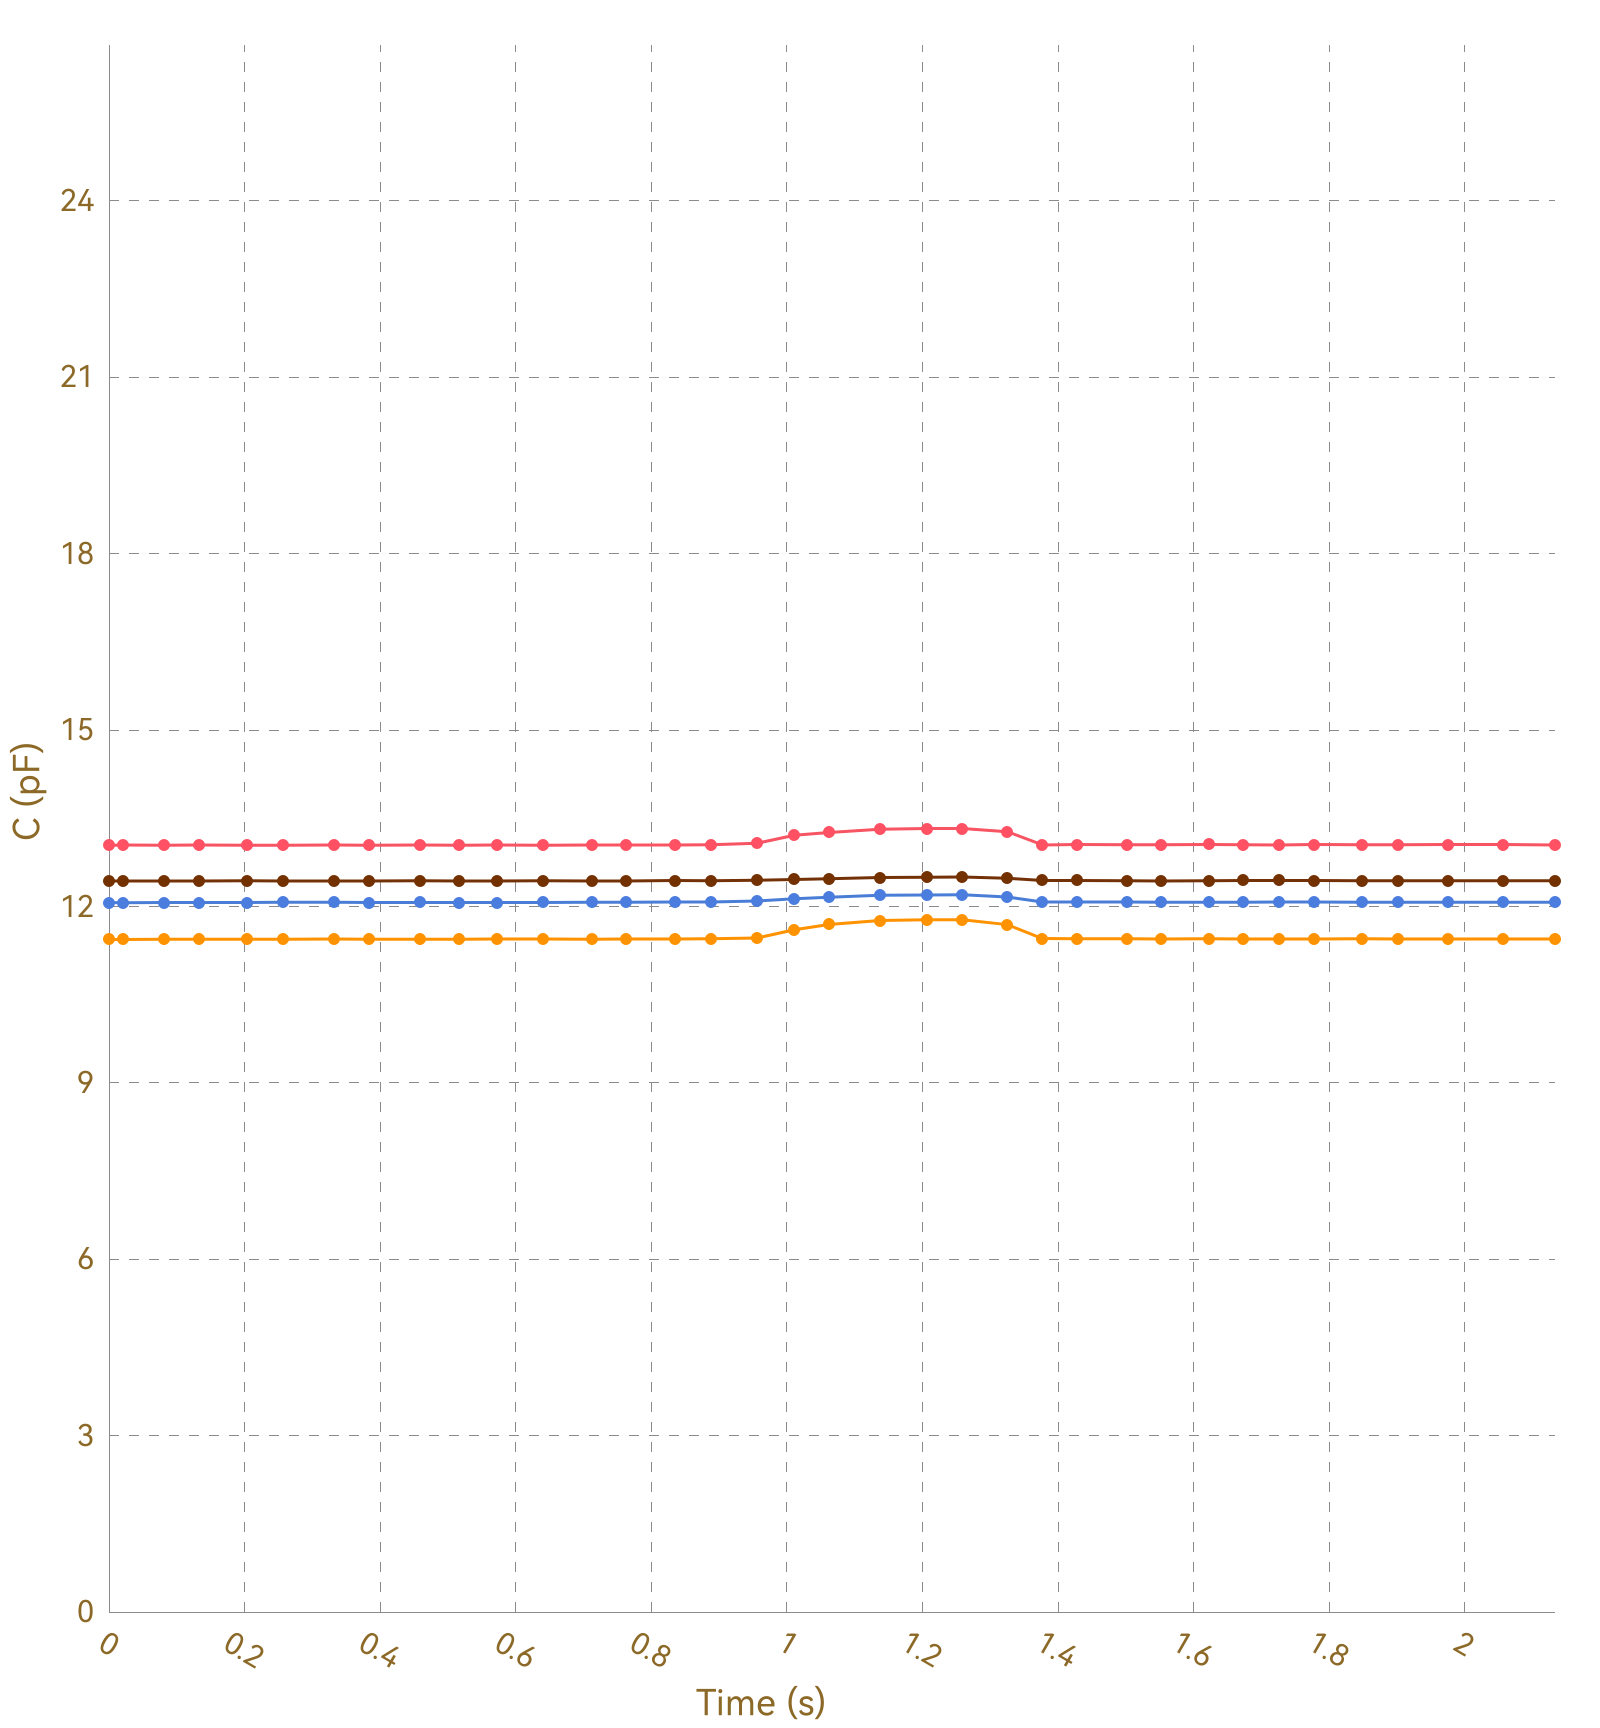

The data file committed next to this chart (first rows):
, Ch1, , Ch2, , Ch3, , Ch4, , Ch5, , Ch6, , Ch7, , Ch8, 
Time (s), C (pF), ΔC/C0 (%), C (pF), ΔC/C0 (%), C (pF), ΔC/C0 (%), C (pF), ΔC/C0 (%), C (pF), ΔC/C0 (%), C (pF), ΔC/C0 (%), C (pF), ΔC/C0 (%), C (pF), ΔC/C0 (%)
0.020, 13.04, 0.0000, 11.44, 0.0000, 12.06, 0.0000, 12.43, 0.0000, OL, OL, OL, OL, OL, OL, 0.0000, 0.0000
0.022, 13.04, 0.0000, 11.44, 0.0000, 12.07, 0.0000, 12.43, 0.0000, OL, OL, OL, OL, OL, OL, 0.0000, 0.0000
0.041, 13.04, 0.0000, 11.44, 0.0000, 12.07, 0.0000, 12.43, 0.0000, OL, OL, OL, OL, OL, OL, 0.0000, 0.0000
0.043, 13.04, 0.0000, 11.44, 0.0000, 12.07, 0.0000, 12.43, 0.0000, OL, OL, OL, OL, OL, OL, 0.0000, 0.0000
0.046, 13.04, 0.0000, 11.44, 0.0000, 12.06, 0.0000, 12.43, 0.0000, OL, OL, OL, OL, OL, OL, 0.0000, 0.0000
0.049, 13.04, 0.0000, 11.44, 0.0000, 12.07, 0.0000, 12.43, 0.0000, OL, OL, OL, OL, OL, OL, 0.0000, 0.0000
0.051, 13.04, 0.0000, 11.44, 0.0000, 12.07, 0.0000, 12.43, 0.0000, OL, OL, OL, OL, OL, OL, 0.0000, 0.0000
0.081, 13.05, 0.0000, 11.44, 0.0000, 12.06, 0.0000, 12.43, 0.0000, OL, OL, OL, OL, OL, OL, 0.0000, 0.0000
0.084, 13.04, 0.0000, 11.44, 0.0000, 12.07, 0.0000, 12.43, 0.0000, OL, OL, OL, OL, OL, OL, 0.0000, 0.0000
0.087, 13.04, 0.0000, 11.44, 0.0000, 12.06, 0.0000, 12.43, 0.0000, OL, OL, OL, OL, OL, OL, 0.0000, 0.0000
0.094, 13.04, 0.0000, 11.44, 0.0000, 12.06, 0.0000, 12.43, 0.0000, OL, OL, OL, OL, OL, OL, 0.0000, 0.0000
0.097, 13.04, 0.0000, 11.44, 0.0000, 12.07, 0.0000, 12.43, 0.0000, OL, OL, OL, OL, OL, OL, 0.0000, 0.0000
0.128, 13.04, 0.0000, 11.44, 0.0000, 12.06, 0.0000, 12.43, 0.0000, OL, OL, OL, OL, OL, OL, 0.0000, 0.0000
0.133, 13.04, 0.0000, 11.44, 0.0000, 12.07, 0.0000, 12.43, 0.0000, OL, OL, OL, OL, OL, OL, 0.0000, 0.0000
0.136, 13.05, 0.0000, 11.44, 0.0000, 12.06, 0.0000, 12.43, 0.0000, OL, OL, OL, OL, OL, OL, 0.0000, 0.0000
0.166, 13.04, 0.0000, 11.44, 0.0000, 12.07, 0.0000, 12.43, 0.0000, OL, OL, OL, OL, OL, OL, 0.0000, 0.0000
0.170, 13.04, 0.0000, 11.44, 0.0000, 12.07, 0.0000, 12.43, 0.0000, OL, OL, OL, OL, OL, OL, 0.0000, 0.0000
0.172, 13.04, 0.0000, 11.44, 0.0000, 12.06, 0.0000, 12.43, 0.0000, OL, OL, OL, OL, OL, OL, 0.0000, 0.0000
0.174, 13.04, 0.0000, 11.44, 0.0000, 12.07, 0.0000, 12.43, 0.0000, OL, OL, OL, OL, OL, OL, 0.0000, 0.0000
0.204, 13.05, 0.0000, 11.44, 0.0000, 12.07, 0.0000, 12.43, 0.0000, OL, OL, OL, OL, OL, OL, 0.0000, 0.0000
0.208, 13.04, 0.0000, 11.44, 0.0000, 12.06, 0.0000, 12.43, 0.0000, OL, OL, OL, OL, OL, OL, 0.0000, 0.0000
0.211, 13.04, 0.0000, 11.44, 0.0000, 12.07, 0.0000, 12.43, 0.0000, OL, OL, OL, OL, OL, OL, 0.0000, 0.0000
0.217, 13.04, 0.0000, 11.44, 0.0000, 12.07, 0.0000, 12.43, 0.0000, OL, OL, OL, OL, OL, OL, 0.0000, 0.0000
0.219, 13.04, 0.0000, 11.44, 0.0000, 12.07, 0.0000, 12.43, 0.0000, OL, OL, OL, OL, OL, OL, 0.0000, 0.0000
0.249, 13.04, 0.0000, 11.44, 0.0000, 12.06, 0.0000, 12.43, 0.0000, OL, OL, OL, OL, OL, OL, 0.0000, 0.0000
0.254, 13.05, 0.0000, 11.44, 0.0000, 12.07, 0.0000, 12.43, 0.0000, OL, OL, OL, OL, OL, OL, 0.0000, 0.0000
0.257, 13.04, 0.0000, 11.44, 0.0000, 12.07, 0.0000, 12.43, 0.0000, OL, OL, OL, OL, OL, OL, 0.0000, 0.0000
0.288, 13.04, 0.0000, 11.44, 0.0000, 12.07, 0.0000, 12.43, 0.0000, OL, OL, OL, OL, OL, OL, 0.0000, 0.0000
0.291, 13.04, 0.0000, 11.44, 0.0000, 12.07, 0.0000, 12.43, 0.0000, OL, OL, OL, OL, OL, OL, 0.0000, 0.0000
0.293, 13.04, 0.0000, 11.44, 0.0000, 12.07, 0.0000, 12.43, 0.0000, OL, OL, OL, OL, OL, OL, 0.0000, 0.0000
0.296, 13.05, 0.0000, 11.44, 0.0000, 12.06, 0.0000, 12.43, 0.0000, OL, OL, OL, OL, OL, OL, 0.0000, 0.0000
0.304, 13.04, 0.0000, 11.44, 0.0000, 12.07, 0.0000, 12.43, 0.0000, OL, OL, OL, OL, OL, OL, 0.0000, 0.0000
0.332, 13.04, 0.0000, 11.44, 0.0000, 12.07, 0.0000, 12.43, 0.0000, OL, OL, OL, OL, OL, OL, 0.0000, 0.0000
0.336, 13.04, 0.0000, 11.44, 0.0000, 12.07, 0.0000, 12.43, 0.0000, OL, OL, OL, OL, OL, OL, 0.0000, 0.0000
0.338, 13.05, 0.0000, 11.44, 0.0000, 12.07, 0.0000, 12.43, 0.0000, OL, OL, OL, OL, OL, OL, 0.0000, 0.0000
0.344, 13.04, 0.0000, 11.44, 0.0000, 12.07, 0.0000, 12.43, 0.0000, OL, OL, OL, OL, OL, OL, 0.0000, 0.0000
0.348, 13.04, 0.0000, 11.44, 0.0000, 12.07, 0.0000, 12.44, 0.0000, OL, OL, OL, OL, OL, OL, 0.0000, 0.0000
0.383, 13.05, 0.0000, 11.45, 0.0000, 12.07, 0.0000, 12.43, 0.0000, OL, OL, OL, OL, OL, OL, 0.0000, 0.0000
0.386, 13.04, 0.0000, 11.44, 0.0000, 12.07, 0.0000, 12.43, 0.0000, OL, OL, OL, OL, OL, OL, 0.0000, 0.0000
0.389, 13.04, 0.0000, 11.44, 0.0000, 12.07, 0.0000, 12.43, 0.0000, OL, OL, OL, OL, OL, OL, 0.0000, 0.0000
0.394, 13.05, 0.0000, 11.45, 0.0000, 12.07, 0.0000, 12.43, 0.0000, OL, OL, OL, OL, OL, OL, 0.0000, 0.0000
0.424, 13.04, 0.0000, 11.44, 0.0000, 12.07, 0.0000, 12.44, 0.0000, OL, OL, OL, OL, OL, OL, 0.0000, 0.0000
0.428, 13.04, 0.0000, 11.44, 0.0000, 12.07, 0.0000, 12.44, 0.0000, OL, OL, OL, OL, OL, OL, 0.0000, 0.0000
0.431, 13.04, 0.0000, 11.44, 0.0000, 12.07, 0.0000, 12.43, 0.0000, OL, OL, OL, OL, OL, OL, 0.0000, 0.0000
0.459, 13.04, 0.0000, 11.44, 0.0000, 12.07, 0.0000, 12.43, 0.0000, OL, OL, OL, OL, OL, OL, 0.0000, 0.0000
0.464, 13.05, 0.0000, 11.44, 0.0000, 12.07, 0.0000, 12.43, 0.0000, OL, OL, OL, OL, OL, OL, 0.0000, 0.0000
0.466, 13.05, 0.0000, 11.44, 0.0000, 12.07, 0.0000, 12.43, 0.0000, OL, OL, OL, OL, OL, OL, 0.0000, 0.0000
0.472, 13.04, 0.0000, 11.44, 0.0000, 12.07, 0.0000, 12.43, 0.0000, OL, OL, OL, OL, OL, OL, 0.0000, 0.0000
0.474, 13.04, 0.0000, 11.45, 0.0000, 12.07, 0.0000, 12.43, 0.0000, OL, OL, OL, OL, OL, OL, 0.0000, 0.0000
0.477, 13.05, 0.0000, 11.44, 0.0000, 12.07, 0.0000, 12.43, 0.0000, OL, OL, OL, OL, OL, OL, 0.0000, 0.0000
0.517, 13.04, 0.0000, 11.44, 0.0000, 12.07, 0.0000, 12.44, 0.0000, OL, OL, OL, OL, OL, OL, 0.0000, 0.0000
0.523, 13.05, 0.0000, 11.44, 0.0000, 12.07, 0.0000, 12.43, 0.0000, OL, OL, OL, OL, OL, OL, 0.0000, 0.0000
0.537, 13.04, 0.0000, 11.44, 0.0000, 12.07, 0.0000, 12.43, 0.0000, OL, OL, OL, OL, OL, OL, 0.0000, 0.0000
0.539, 13.04, 0.0000, 11.44, 0.0000, 12.07, 0.0000, 12.43, 0.0000, OL, OL, OL, OL, OL, OL, 0.0000, 0.0000
0.542, 13.05, 0.0000, 11.44, 0.0000, 12.07, 0.0000, 12.43, 0.0000, OL, OL, OL, OL, OL, OL, 0.0000, 0.0000
0.572, 13.04, 0.0000, 11.44, 0.0000, 12.07, 0.0000, 12.43, 0.0000, OL, OL, OL, OL, OL, OL, 0.0000, 0.0000
0.576, 13.04, 0.0000, 11.45, 0.0000, 12.07, 0.0000, 12.43, 0.0000, OL, OL, OL, OL, OL, OL, 0.0000, 0.0000
0.578, 13.04, 0.0000, 11.44, 0.0000, 12.07, 0.0000, 12.44, 0.0000, OL, OL, OL, OL, OL, OL, 0.0000, 0.0000
0.603, 13.04, 0.0000, 11.44, 0.0000, 12.07, 0.0000, 12.43, 0.0000, OL, OL, OL, OL, OL, OL, 0.0000, 0.0000
... 159 more rows
